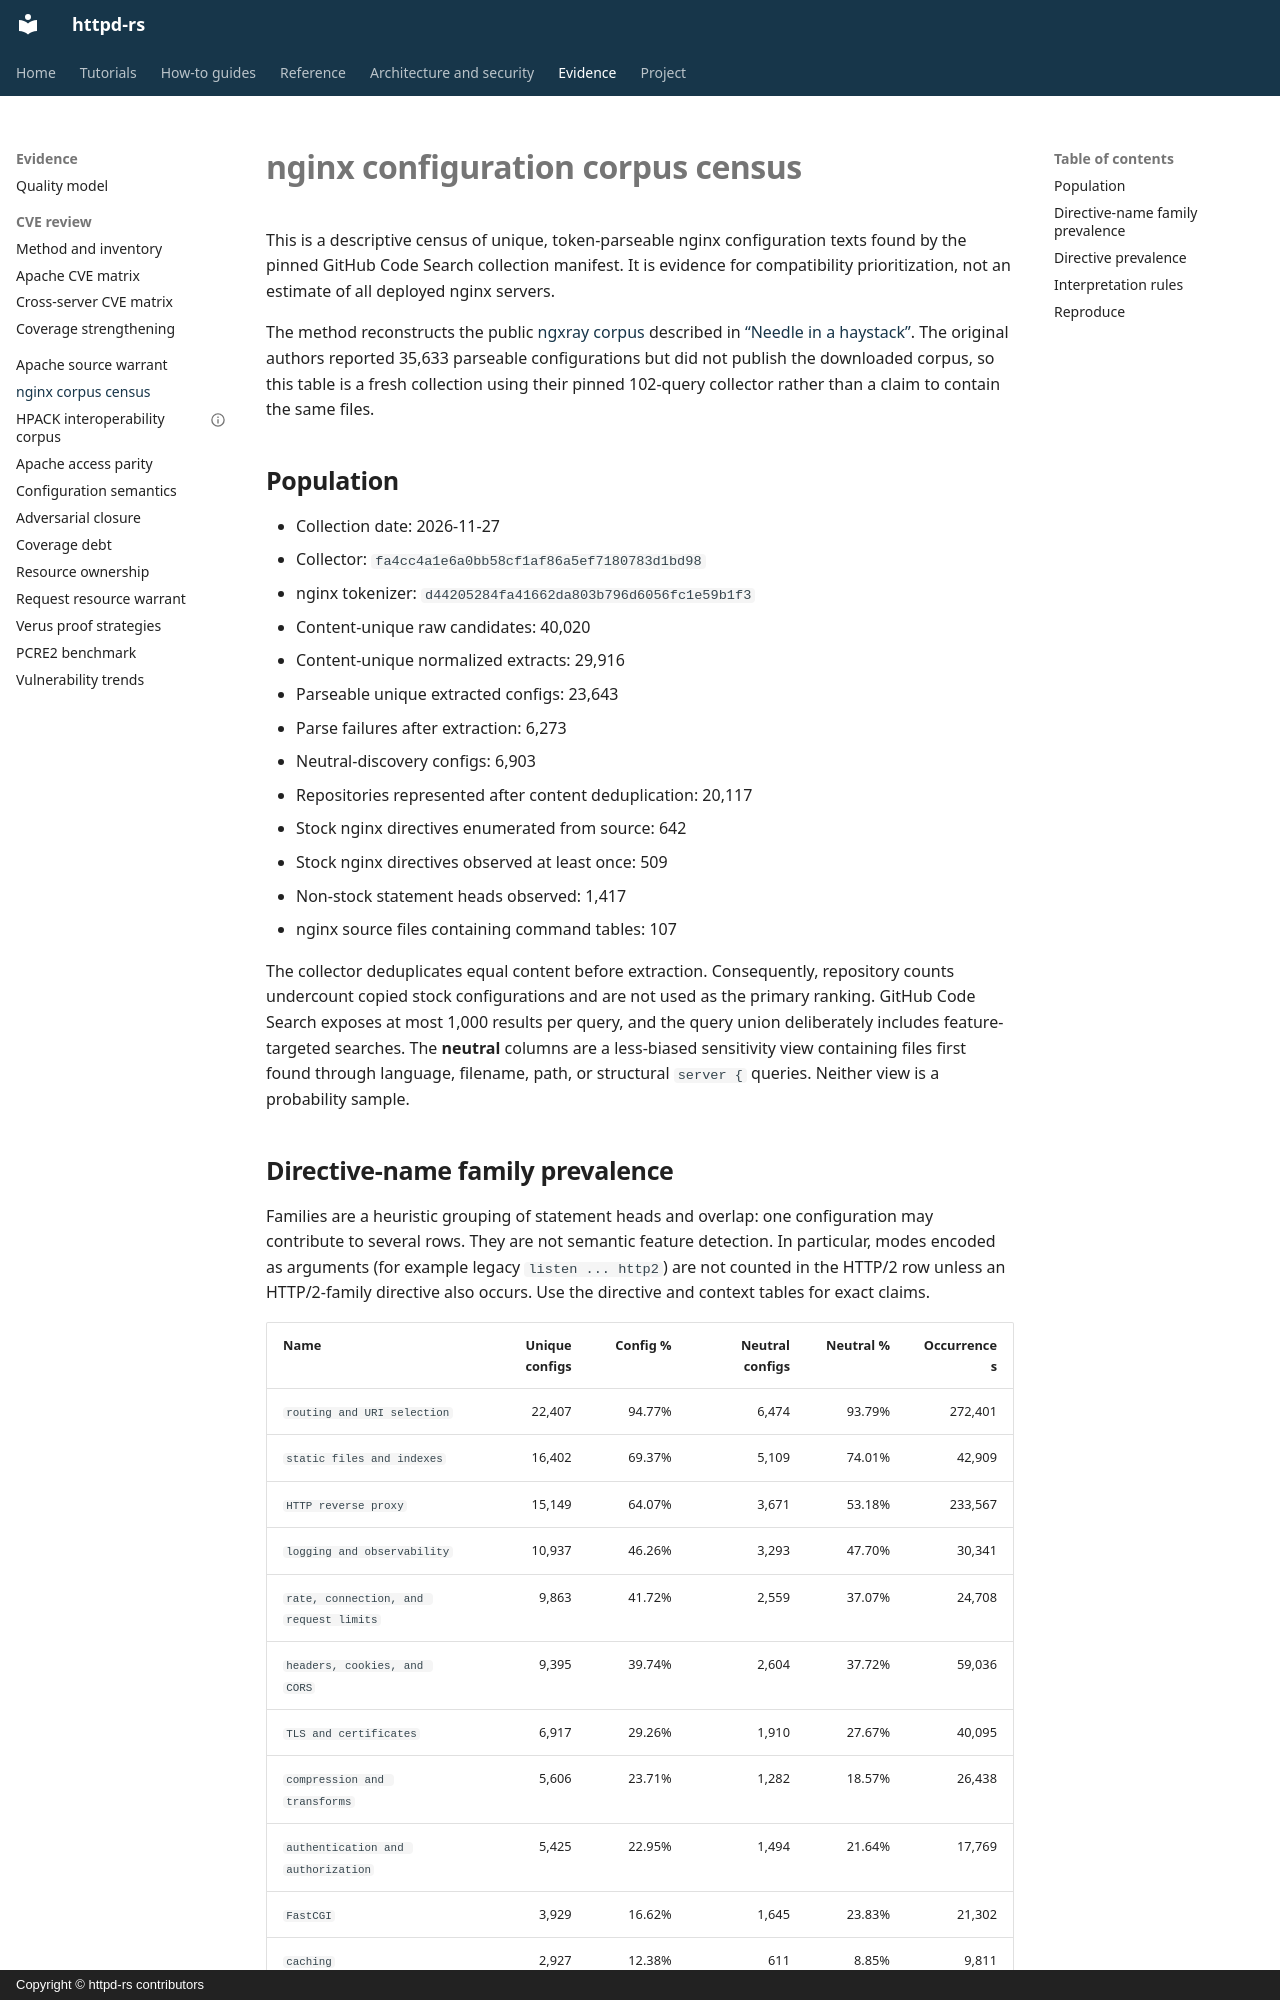

repository: JD-P/httpd-rs · page: nginx-corpus-census/index.html · generator: mkdocs · copyright: Copyright © httpd-rs contributors

<!-- Generated by tools/nginx_corpus_census.py; do not edit by hand. -->

# nginx configuration corpus census

This is a descriptive census of unique, token-parseable nginx configuration
texts found by the pinned GitHub Code Search collection manifest. It is
evidence for compatibility prioritization, not an estimate of all deployed
nginx servers.

The method reconstructs the public
[ngxray corpus](https://github.com/califio/ngxray) described in
[“Needle in a haystack”](https://blog.calif.io/p/needle-in-a-haystack-measuring-the).
The original authors reported 35,633 parseable configurations but did not
publish the downloaded corpus, so this table is a fresh collection using their
pinned 102-query collector rather than a claim to contain the same files.

## Population

- Collection date: 2026-11-27
- Collector: `fa4cc4a1e6a0bb58cf1af86a5ef7180783d1bd98`
- nginx tokenizer: `d44205284fa41662da803b796d6056fc1e59b1f3`
- Content-unique raw candidates: 40,020
- Content-unique normalized extracts: 29,916
- Parseable unique extracted configs: 23,643
- Parse failures after extraction: 6,273
- Neutral-discovery configs: 6,903
- Repositories represented after content deduplication: 20,117
- Stock nginx directives enumerated from source: 642
- Stock nginx directives observed at least once: 509
- Non-stock statement heads observed: 1,417
- nginx source files containing command tables: 107

The collector deduplicates equal content before extraction. Consequently,
repository counts undercount copied stock configurations and are not used as
the primary ranking. GitHub Code Search exposes at most 1,000 results per
query, and the query union deliberately includes feature-targeted searches.
The **neutral** columns are a less-biased sensitivity view containing files
first found through language, filename, path, or structural `server {`
queries. Neither view is a probability sample.
